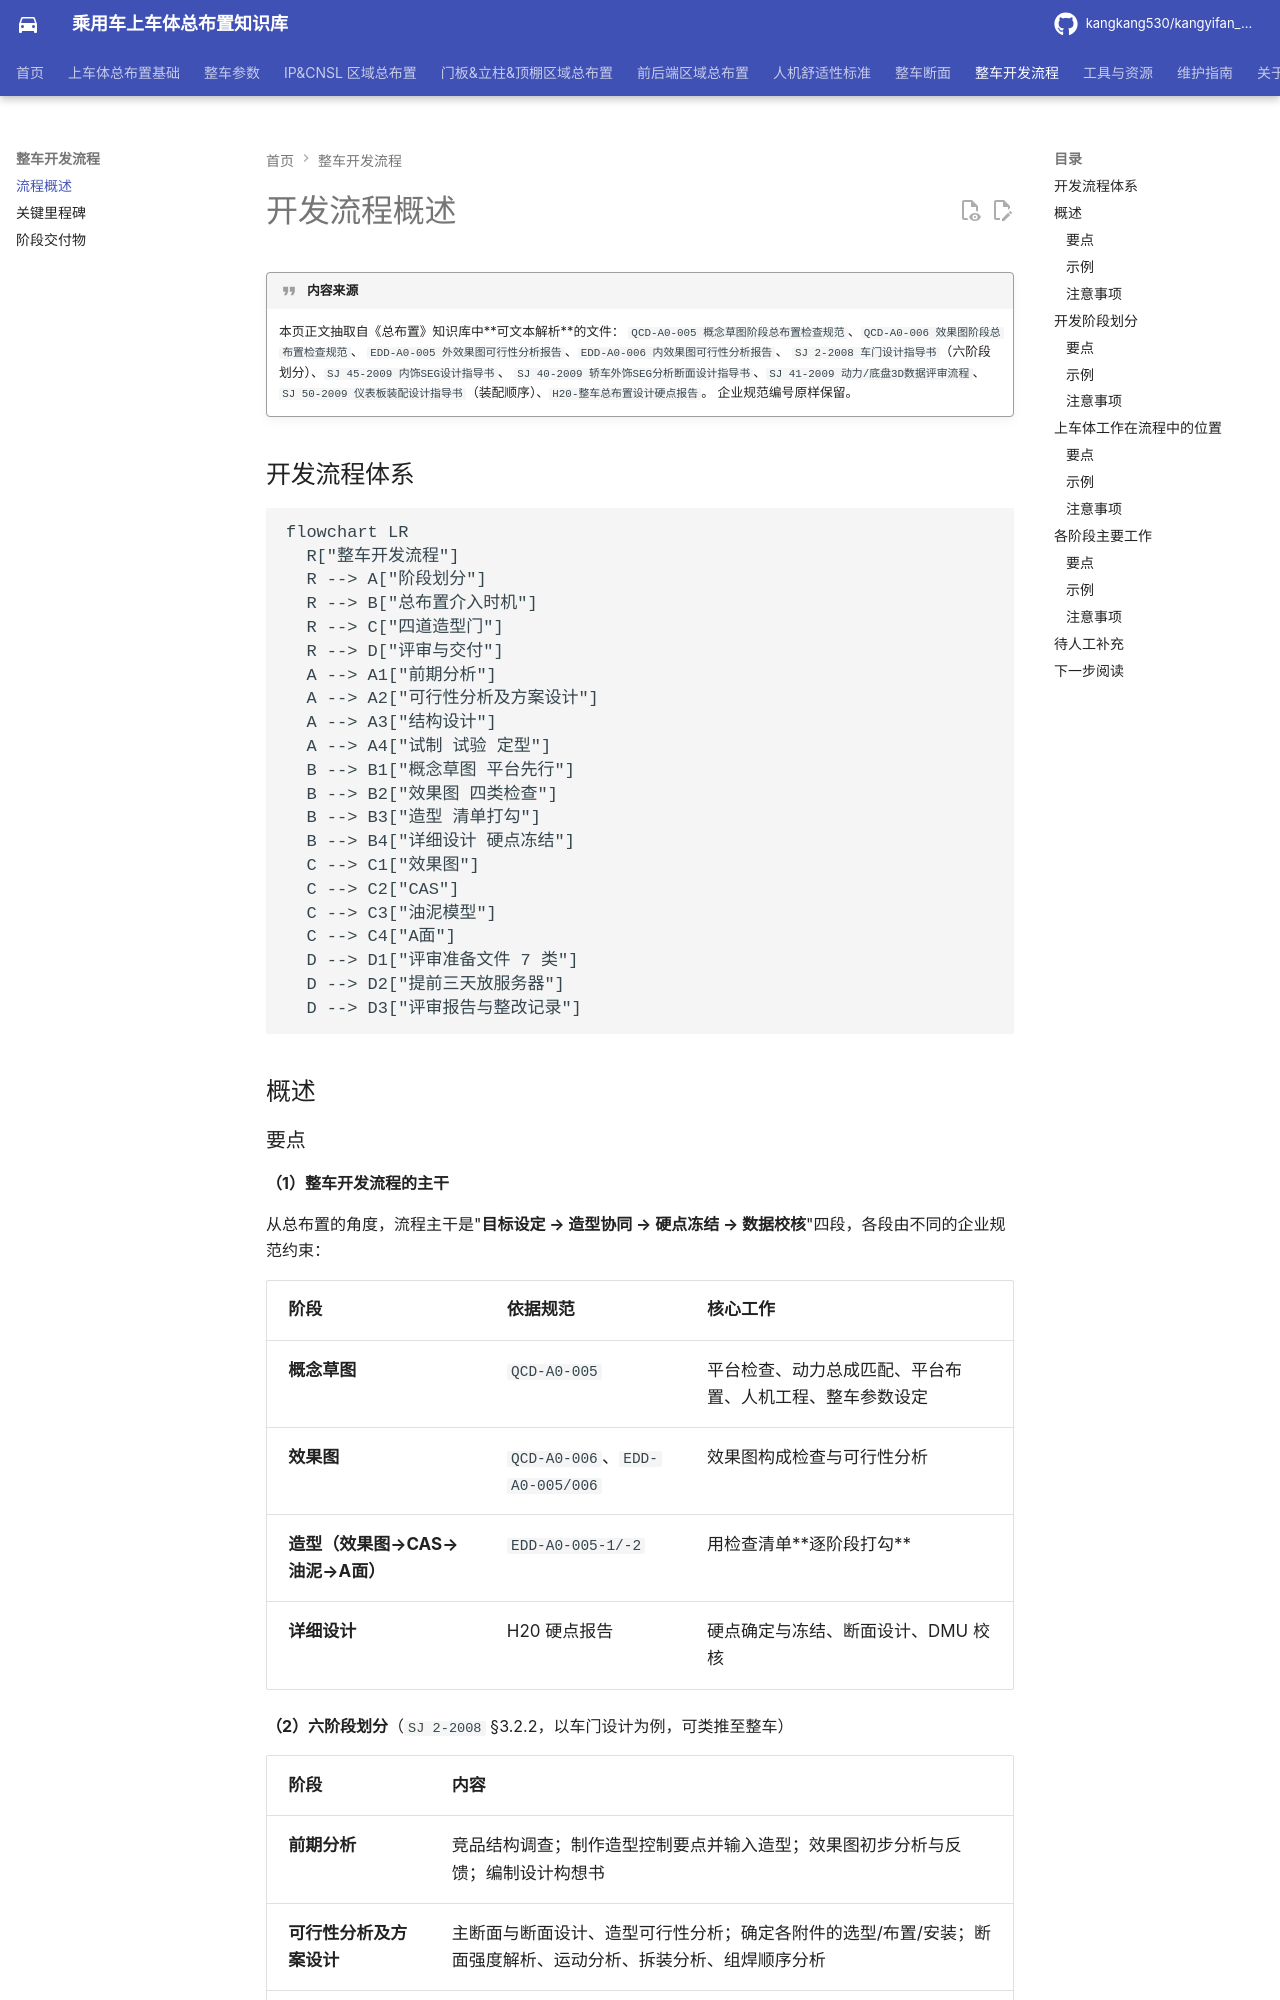

repository: kangkang530/kangyifan_pkg · page: process/overview/index.html · generator: mkdocs

# 开发流程概述

!!! quote "内容来源"
    本页正文抽取自《总布置》知识库中**可文本解析**的文件：
    `QCD-A0-005 概念草图阶段总布置检查规范`、`QCD-A0-006 效果图阶段总布置检查规范`、
    `EDD-A0-005 外效果图可行性分析报告`、`EDD-A0-006 内效果图可行性分析报告`、
    `SJ 2-2008 车门设计指导书`（六阶段划分）、`SJ 45-2009 内饰SEG设计指导书`、
    `SJ 40-2009 轿车外饰SEG分析断面设计指导书`、`SJ 41-2009 动力/底盘3D数据评审流程`、
    `SJ 50-2009 仪表板装配设计指导书`（装配顺序）、`H20-整车总布置设计硬点报告`。
    企业规范编号原样保留。

## 开发流程体系

```mermaid
flowchart LR
  R["整车开发流程"]
  R --> A["阶段划分"]
  R --> B["总布置介入时机"]
  R --> C["四道造型门"]
  R --> D["评审与交付"]
  A --> A1["前期分析"]
  A --> A2["可行性分析及方案设计"]
  A --> A3["结构设计"]
  A --> A4["试制 试验 定型"]
  B --> B1["概念草图 平台先行"]
  B --> B2["效果图 四类检查"]
  B --> B3["造型 清单打勾"]
  B --> B4["详细设计 硬点冻结"]
  C --> C1["效果图"]
  C --> C2["CAS"]
  C --> C3["油泥模型"]
  C --> C4["A面"]
  D --> D1["评审准备文件 7 类"]
  D --> D2["提前三天放服务器"]
  D --> D3["评审报告与整改记录"]
```

## 概述
